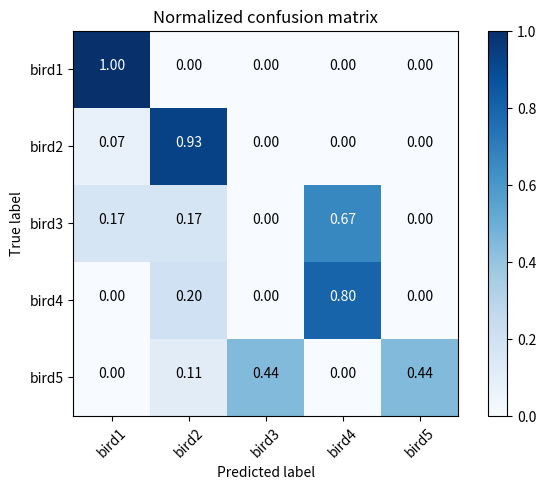

The script that saved this image:
import itertools
import matplotlib.pyplot as plt
import numpy as np
# 绘制混淆矩阵
def plot_confusion_matrix(cm, classes, normalize=False, title='Confusion matrix', cmap=plt.cm.Blues):
    """
    This function prints and plots the confusion matrix.
    Normalization can be applied by setting `normalize=True`.
    Input
    - cm : 计算出的混淆矩阵的值
    - classes : 混淆矩阵中每一行每一列对应的列
    - normalize : True:显示百分比, False:显示个数
    """
    if normalize:
        cm = cm.astype('float') / cm.sum(axis=1)[:, np.newaxis]
        print("Normalized confusion matrix")
    else:
        print('Confusion matrix, without normalization')
    print(cm)
    plt.imshow(cm, interpolation='nearest', cmap=cmap)
    plt.title(title)
    plt.colorbar()
    tick_marks = np.arange(len(classes))
    plt.xticks(tick_marks, classes, rotation=45)
    plt.yticks(tick_marks, classes)
    fmt = '.2f' if normalize else 'd'
    thresh = cm.max() / 2.
    for i, j in itertools.product(range(cm.shape[0]), range(cm.shape[1])):
        plt.text(j, i, format(cm[i, j], fmt),
                 horizontalalignment="center",
                 color="white" if cm[i, j] > thresh else "black")
    plt.tight_layout()
    plt.ylabel('True label')
    plt.xlabel('Predicted label')
    plt.savefig('Confusion_Matrix_' + '.png')
    plt.close()

cls_num=5
labels=[1,1,3,4,1,2,1,0,4,2,2,1,3,4,1,1,1,0,4,2,0,1,3,4,1,4,1,0,4,2,0,1,3,4,1,3,1,0,4,2]
predicted=[0,1,3,4,1,1,1,0,2,3,0,1,3,4,1,1,1,0,2,3,0,1,3,4,1,1,1,0,2,3,0,1,3,4,1,1,1,0,2,3]
# 第一步：创建混淆矩阵
# 获取类别数，创建 N*N 的零矩阵
conf_mat = np.zeros([cls_num, cls_num])
# 第二步：获取真实标签和预测标签
# labels 为真实标签，通常为一个 batch 的标签
# predicted 为预测类别，与 labels 同长度
# 第三步：依据标签为混淆矩阵计数
for i in range(len(labels)):
	true_i = np.array(labels[i])
	pre_i = np.array(predicted[i])
	conf_mat[true_i, pre_i] += 1.0

attack_types = ['bird1', 'bird2', 'bird3', 'bird4', 'bird5']

plot_confusion_matrix(conf_mat, classes=attack_types, normalize=True, title='Normalized confusion matrix')
